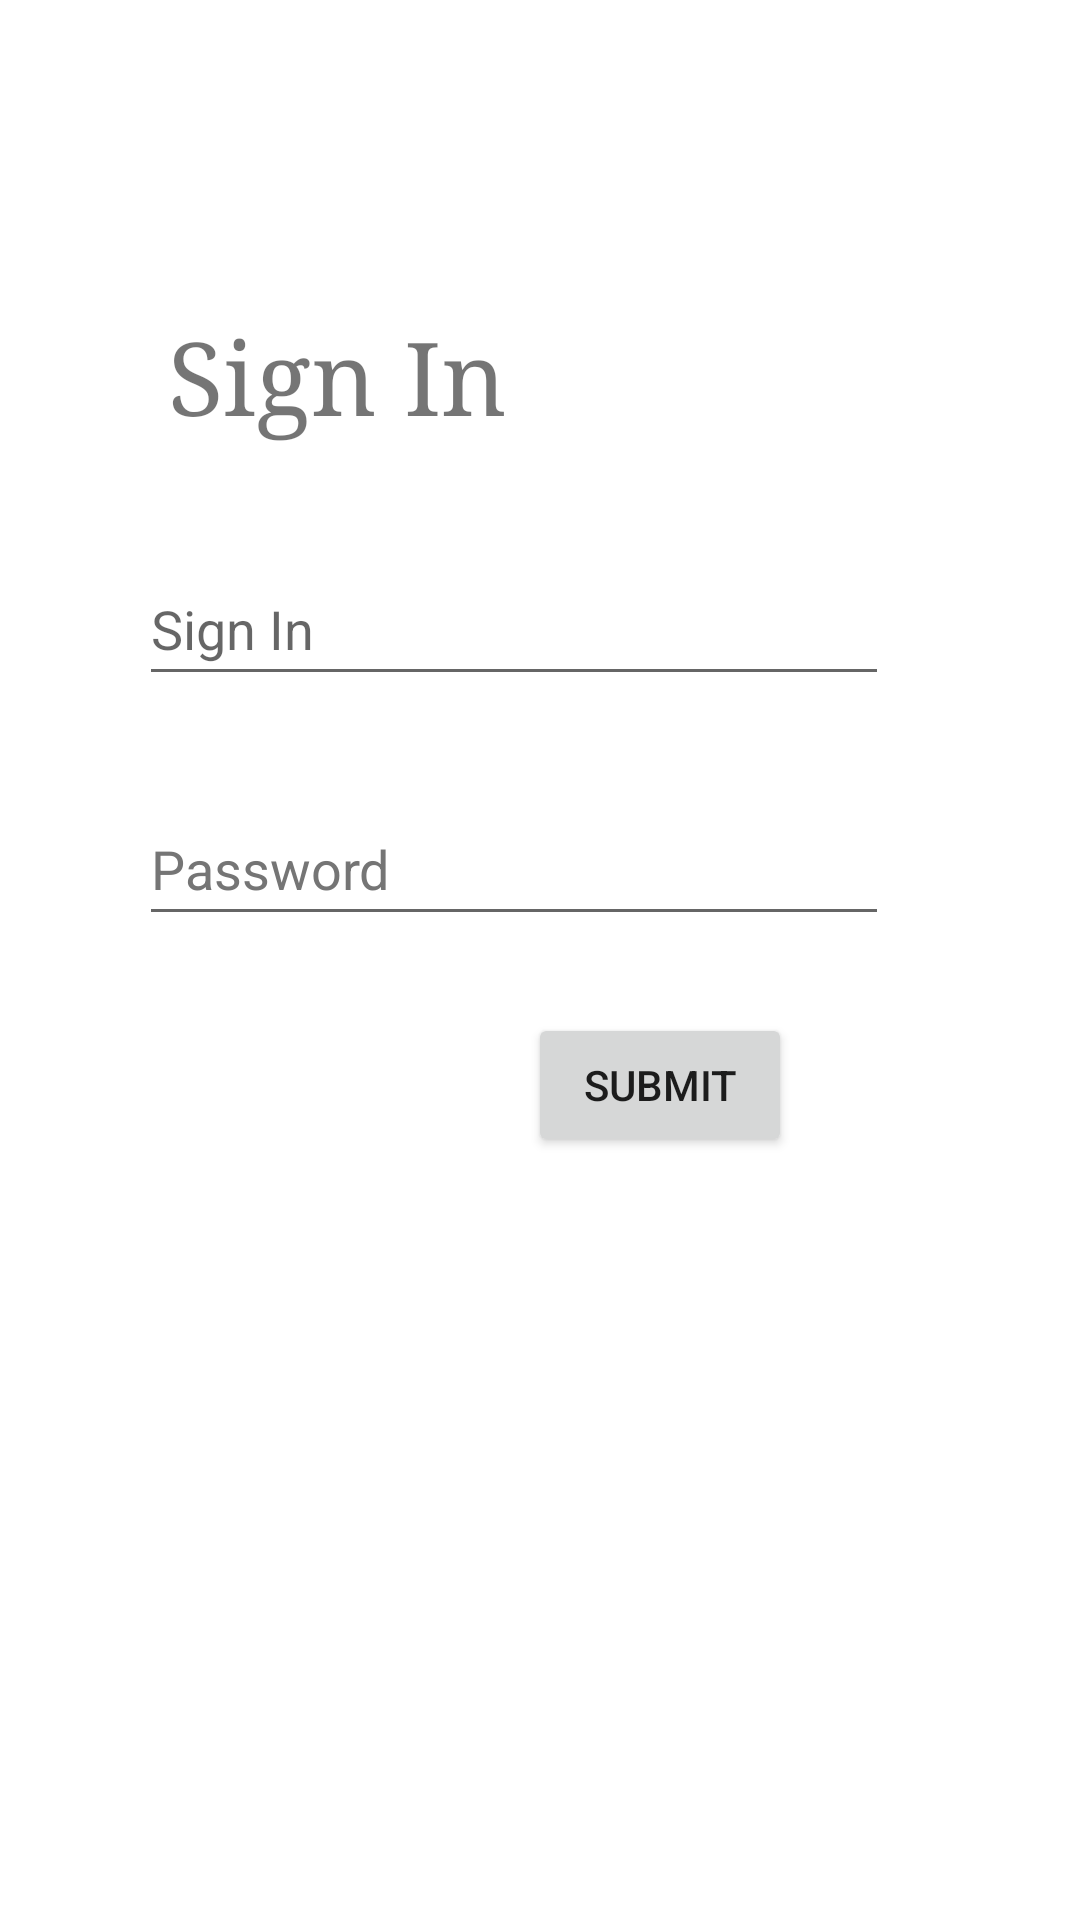

Produce the Android XML layout that renders to this screen, including the resource entries it uses.
<!-- AndroidManifest.xml: application theme Theme.DegreeAuditMobile -->
<!-- res/layout/activity_main.xml -->
<?xml version="1.0" encoding="utf-8"?>
<androidx.constraintlayout.widget.ConstraintLayout xmlns:android="http://schemas.android.com/apk/res/android"
    xmlns:app="http://schemas.android.com/apk/res-auto"
    xmlns:tools="http://schemas.android.com/tools"
    android:layout_width="match_parent"
    android:layout_height="match_parent"
    android:orientation="vertical"
    tools:context=".MainActivity">

    <TextView
        android:id="@+id/signInText"
        android:layout_width="wrap_content"
        android:layout_height="wrap_content"
        android:layout_marginBottom="36dp"
        android:fontFamily="serif"
        android:text="@string/signInText"
        android:textSize="34sp"
        app:layout_constraintBottom_toTopOf="@+id/inputFormLL"
        app:layout_constraintEnd_toEndOf="parent"
        app:layout_constraintHorizontal_bias="0.227"
        app:layout_constraintStart_toStartOf="parent"
        app:layout_constraintTop_toTopOf="parent"
        app:layout_constraintVertical_bias="0.995" />

    <LinearLayout
        android:id="@+id/inputFormLL"
        android:layout_width="wrap_content"
        android:layout_height="wrap_content"
        android:layout_marginBottom="328dp"
        android:orientation="vertical"
        app:layout_constraintBottom_toBottomOf="parent"
        app:layout_constraintEnd_toEndOf="parent"
        app:layout_constraintHorizontal_bias="0.422"
        app:layout_constraintStart_toStartOf="parent">

        <com.google.android.material.textfield.TextInputEditText
            android:id="@+id/signInTextIET"
            android:layout_width="wrap_content"
            android:layout_height="wrap_content"
            android:layout_marginBottom="32dp"
            android:hint="@string/signInText"
            android:minWidth="250dp"
            android:minHeight="48dp"
            app:layout_constraintBottom_toTopOf="@+id/passwordTextIET"
            app:layout_constraintEnd_toEndOf="parent"
            app:layout_constraintStart_toStartOf="parent"
            tools:ignore="DuplicateSpeakableTextCheck" />

        <com.google.android.material.textfield.TextInputEditText
            android:id="@+id/passwordTextIET"
            android:layout_width="wrap_content"
            android:layout_height="wrap_content"
            android:hint="@string/passwordText"
            android:minWidth="250dp"
            android:minHeight="48dp"
            android:textColorHint="#757575"
            app:layout_constraintEnd_toEndOf="parent"
            app:layout_constraintHorizontal_bias="0.496"
            app:layout_constraintStart_toStartOf="parent"
            tools:layout_editor_absoluteY="400dp" />


    </LinearLayout>

    <Button
        android:id="@+id/loginSubmitBtn"
        android:layout_width="wrap_content"
        android:layout_height="wrap_content"
        android:layout_marginTop="24dp"
        android:layout_marginEnd="96dp"
        android:text="@string/loginSubmitBtnText"
        app:layout_constraintBottom_toBottomOf="parent"
        app:layout_constraintEnd_toEndOf="parent"
        app:layout_constraintTop_toBottomOf="@+id/inputFormLL"
        app:layout_constraintVertical_bias="0.007" />

</androidx.constraintlayout.widget.ConstraintLayout>
<!-- resources referenced by this layout -->
<resources>
  <string name="loginSubmitBtnText">Submit</string>
  <string name="passwordText">Password</string>
  <string name="signInText">Sign In</string>
  <style name="Theme.DegreeAuditMobile" parent="Theme.MaterialComponents.DayNight.DarkActionBar">
          
          <item name="colorPrimary">@color/purple_500</item>
          <item name="colorPrimaryVariant">@color/purple_700</item>
          <item name="colorOnPrimary">@color/white</item>
          
          <item name="colorSecondary">@color/teal_200</item>
          <item name="colorSecondaryVariant">@color/teal_700</item>
          <item name="colorOnSecondary">@color/black</item>
          
          <item name="android:statusBarColor" tools:targetApi="l">?attr/colorPrimaryVariant</item>
          
      </style>
  <!-- not gathered from this repository: default colours our renderer supplied (Android Studio template values) -->
  <color name="purple_500">#FF6200EE</color>
  <color name="purple_700">#FF3700B3</color>
  <color name="teal_200">#FF03DAC5</color>
  <color name="teal_700">#FF018786</color>
  <color name="black">#FF000000</color>
  <color name="white">#FFFFFFFF</color>
</resources>
